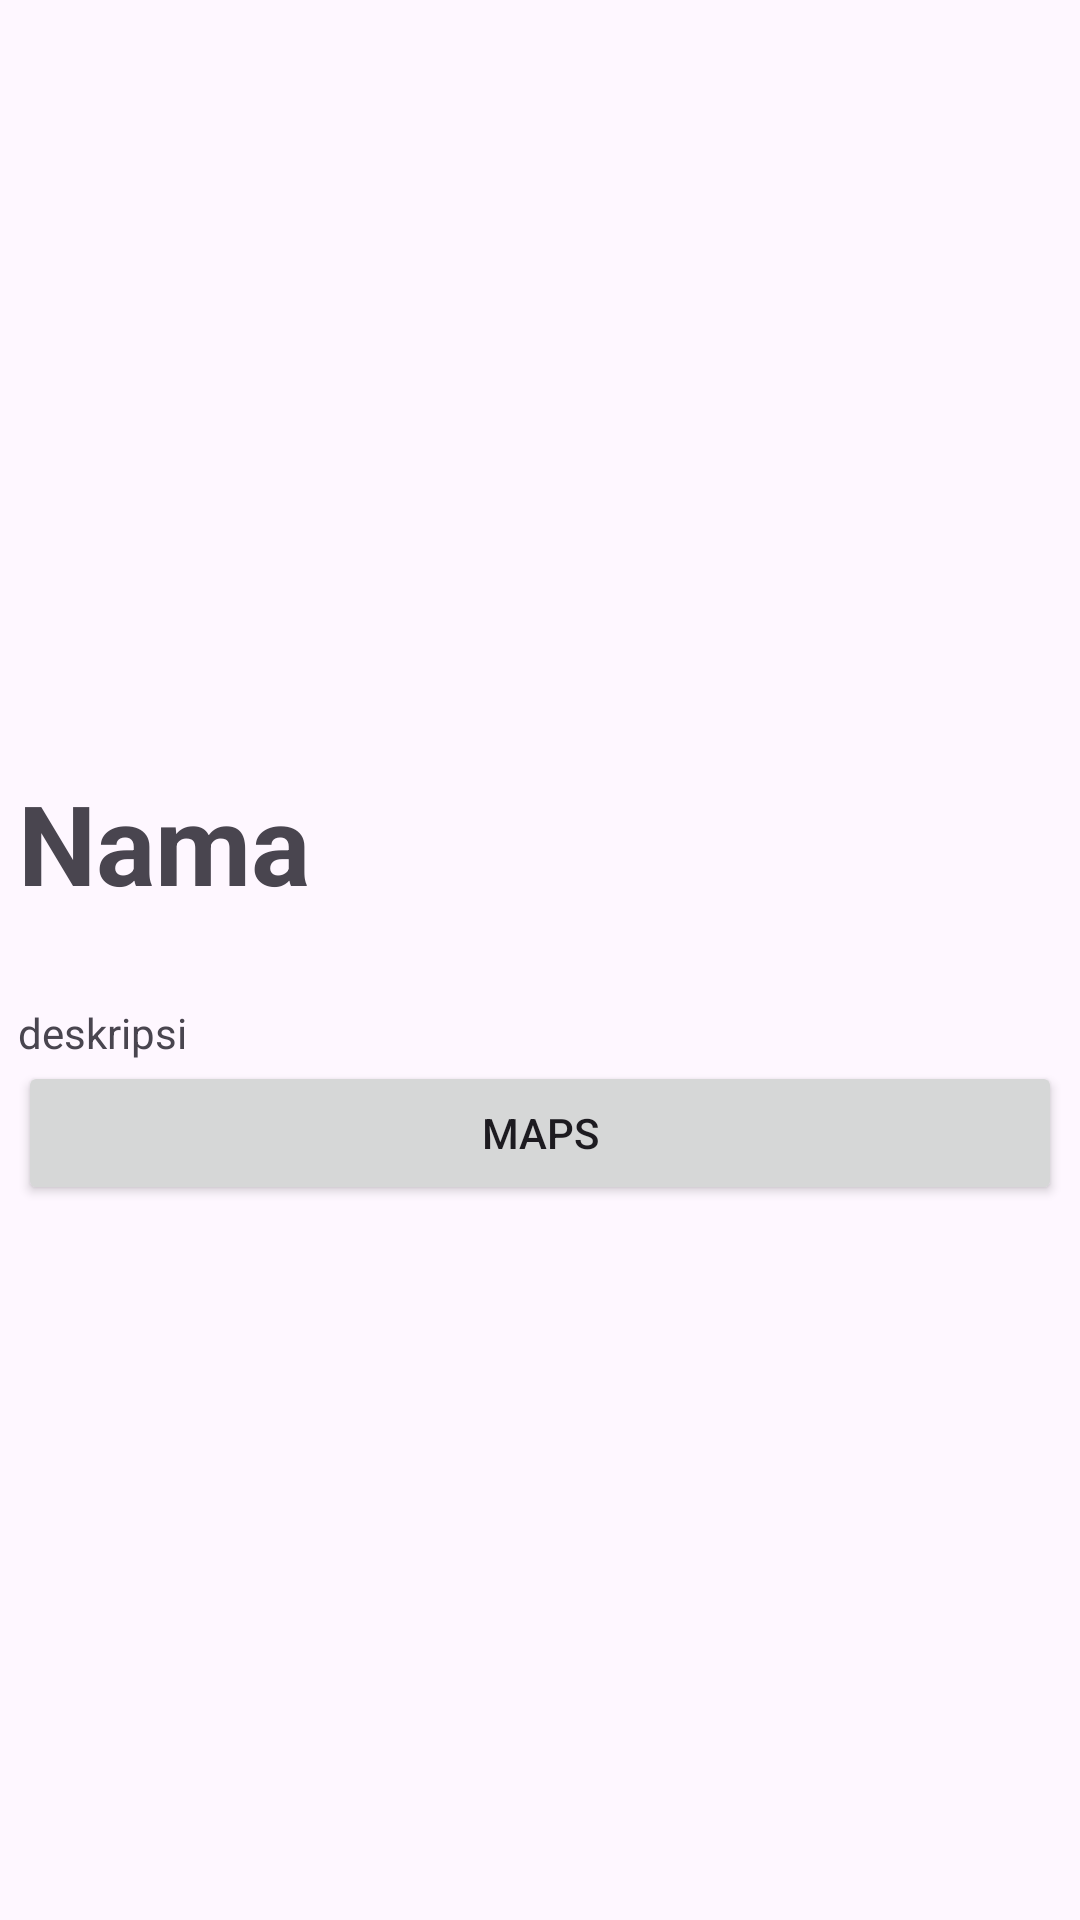

Reconstruct the res/layout file that produces this screen, plus the resources it refers to.
<!-- AndroidManifest.xml: application theme Theme.DRS -->
<!-- res/layout/activity_detail.xml -->
<?xml version="1.0" encoding="utf-8"?>
<ScrollView xmlns:android="http://schemas.android.com/apk/res/android"
    xmlns:app="http://schemas.android.com/apk/res-auto"
    xmlns:tools="http://schemas.android.com/tools"
    android:layout_width="match_parent"
    android:layout_height="match_parent"
    tools:context=".Activity.DetailActivity">

    <RelativeLayout
        android:layout_width="match_parent"
        android:layout_height="match_parent"
        android:layout_margin="6dp"
        android:orientation="vertical">

        <ImageView
            android:id="@+id/iv_foto"
            android:layout_width="match_parent"
            android:layout_height="250dp"
            android:clipToOutline="true"
            android:src="@mipmap/ic_launcher"
            android:scaleType="centerCrop"
            />
        <TextView
            android:id="@+id/tv_nama"
            android:layout_width="match_parent"
            android:layout_height="wrap_content"
            android:text="Nama"
            android:layout_below="@id/iv_foto"
            android:textStyle="bold"
            android:textSize="18pt"
            />

        <TextView
            android:id="@+id/tv_lokasi"
            android:layout_width="wrap_content"
            android:layout_height="wrap_content"
            android:layout_below="@id/tv_nama"
            />

        <TextView
            android:id="@+id/tv_deskripsi"
            android:layout_width="match_parent"
            android:layout_height="wrap_content"
            android:text="deskripsi"
            android:justificationMode="inter_word"
            android:layout_below="@id/tv_lokasi"
            android:paddingTop="10dp"
            />

        <Button
            android:id="@+id/bt_koordinat"
            android:layout_width="match_parent"
            android:layout_height="wrap_content"
            android:text="MAPS"
            android:layout_below="@+id/tv_deskripsi"
            />

    </RelativeLayout>

</ScrollView>
<!-- resources referenced by this layout -->
<resources>
  <style name="Theme.DRS" parent="Base.Theme.DRS" />
  <style name="Base.Theme.DRS" parent="Theme.Material3.DayNight.NoActionBar">
          
          
      </style>
</resources>
